Run: headless pygame with SDL's dummy video driver; simulated clock (each Clock.tick advances the game by its frame time, no real sleeping); random seed 0; keys injected as events and as key.get_pressed() state; no mouse input.
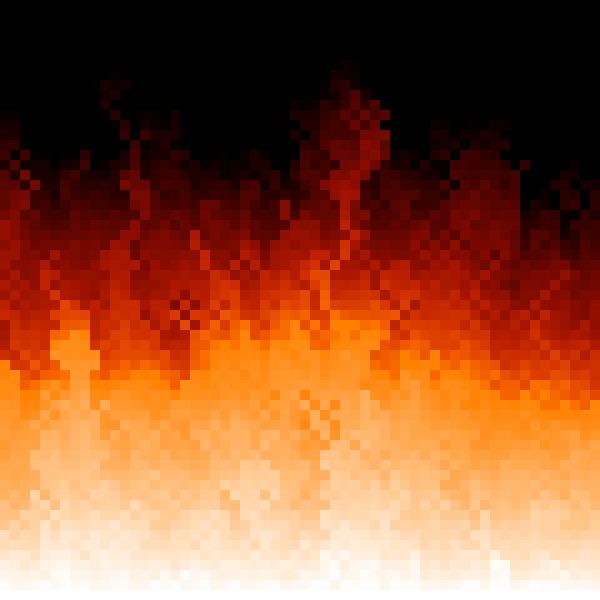
Frame 1 of 4 · flips 1–60 · no input
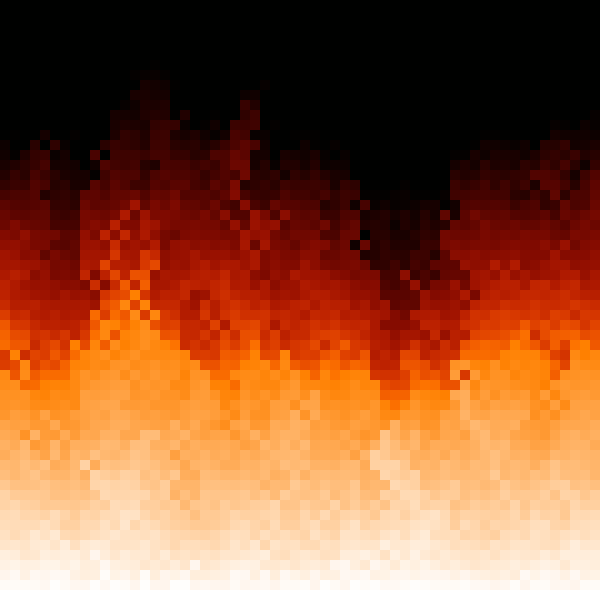
Frame 2 of 4 · flips 61–180 · tapped SPACE, RETURN · held RIGHT (→), D
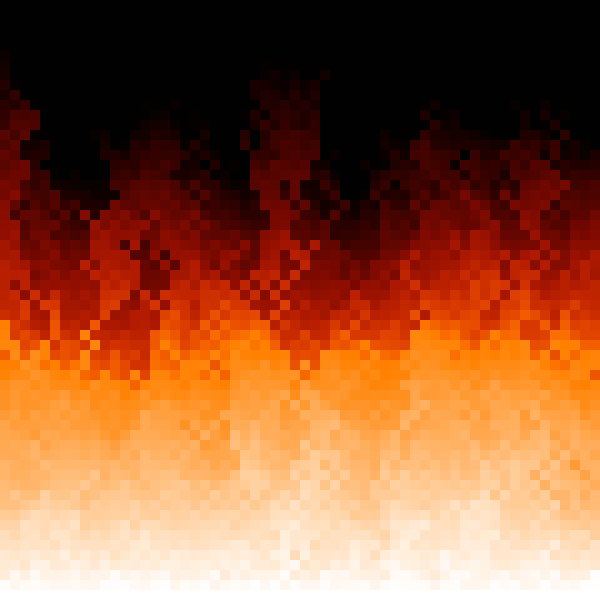
Frame 3 of 4 · flips 181–300 · held DOWN (↓), S
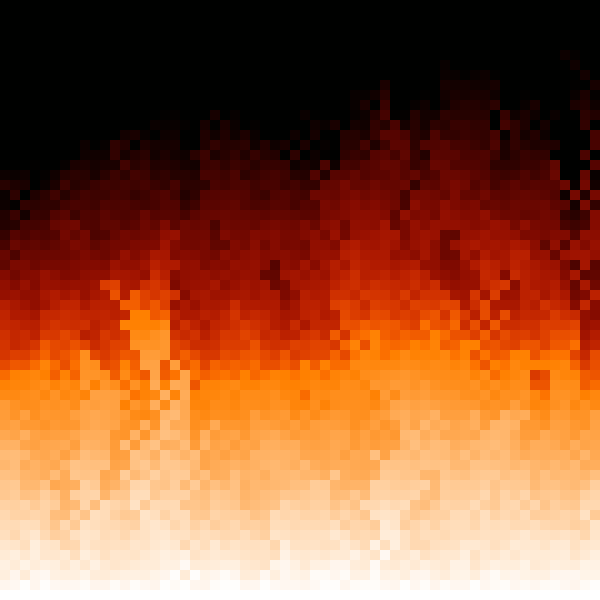
Frame 4 of 4 · flips 301–420 · held LEFT (←), A, UP (↑), W

The pygame program that drew these frames:

import sys
from random import randint

import pygame
from pygame.math import Vector2

WIN_SIZE: tuple[int, int] = (600, 600)
TITLE: str = "Fire Simulation - by dzKTA"
FPS: int = 10
CELL_W: int = 10 # Recommended 5 - 20
CELL_SIZE: tuple[int, int] = (CELL_W, CELL_W)
GRID_SIZE: tuple[int, int] = (WIN_SIZE[0] // CELL_SIZE[0], WIN_SIZE[1] // CELL_SIZE[1])
FIRE_FADEOUT: int = CELL_SIZE[0] # Recommended
FIRE_STEP_VALUES: tuple = (245, 128)

class Cell(pygame.sprite.Sprite):

    def __init__(self, pos: Vector2, val: int, *groups: pygame.sprite.Group) -> None:
        super().__init__(*groups)

        if val in range(255 + 1):
            self.val = val
        else:
            self.val = 1

        self.color = self._calculate_color_from_value(self.val)

        self.image = pygame.Surface(CELL_SIZE)
        self.image.fill(self.color)
        self.rect = self.image.get_rect(topleft=pos)

    def update_color(self):
        self.color = self._calculate_color_from_value(self.val)
        self.image.fill(self.color)

    def update(self):
        self.update_color()

    @staticmethod
    def _calculate_color_from_value(val: int) -> tuple[int, int, int]:
        val = max(0, min(255, val))

        if val >= FIRE_STEP_VALUES[0]:
            t = (val - 128) / 127
            r = 255
            g = int(128 + 127 * t)
            b = int(192 + 63 ** t)
        elif val >= FIRE_STEP_VALUES[1] and val < FIRE_STEP_VALUES[0]:
            t = (val - 128) / 127
            r = 255
            g = int(128 + 127 * t)
            b = int(255 * t)
        else:
            t = val / 128
            r = int(255 * t)
            g = int(120 ** t)
            b = 0

        return (r, g, b)

# Handles logic of the simulation
class Logic:

    def __init__(self) -> None:
        self.visible_sprites = pygame.sprite.Group()

        self.grid: list[list[Cell | None]] = []
        for y in range(GRID_SIZE[1]):
            self.grid.append([])
            for x in range(GRID_SIZE[0]):
                self.grid[y].append(Cell(
                    Vector2(x * CELL_SIZE[0], y * CELL_SIZE[1]),
                    255 if y == GRID_SIZE[1] - 1 else 0,
                    self.visible_sprites
                ))

        self.wind = 0

    def spread_cells(self):
        for idx_y in range(len(self.grid) - 2, -1, -1):
            for idx_x, cell in enumerate(self.grid[idx_y]):
                rx = randint(
                    max(0, idx_x - 1),
                    min(GRID_SIZE[0] - 1, idx_x + 1)
                )

                prev_val = self.grid[idx_y + 1][rx].val
                cell.val = max(0, prev_val - randint(1, FIRE_FADEOUT))

    def update(self):
        self.visible_sprites.update()
        self.spread_cells()

class Main:

    def __init__(self) -> None:
        pygame.init()

        self.win = pygame.display.set_mode(WIN_SIZE)
        pygame.display.set_caption(TITLE)

        self.clock = pygame.time.Clock()
        self.fps = FPS

        self.on_run: bool = False

        self.logic = Logic()

    def update(self):
        self.logic.update()

    def render(self):
        # self.win.fill((25, 25, 25))
        self.logic.visible_sprites.draw(self.win)

        pygame.display.update()

    def run(self):
        self.on_run = True
        while self.on_run:
            self.clock.tick(self.fps)

            self.handle_events()

            self.update()
            self.render()

        pygame.quit()
        sys.exit()

    def handle_events(self):
        for event in pygame.event.get():
            if event.type == pygame.QUIT:
                self.on_run = False

if __name__ == "__main__":
    main = Main()
    main.run()
